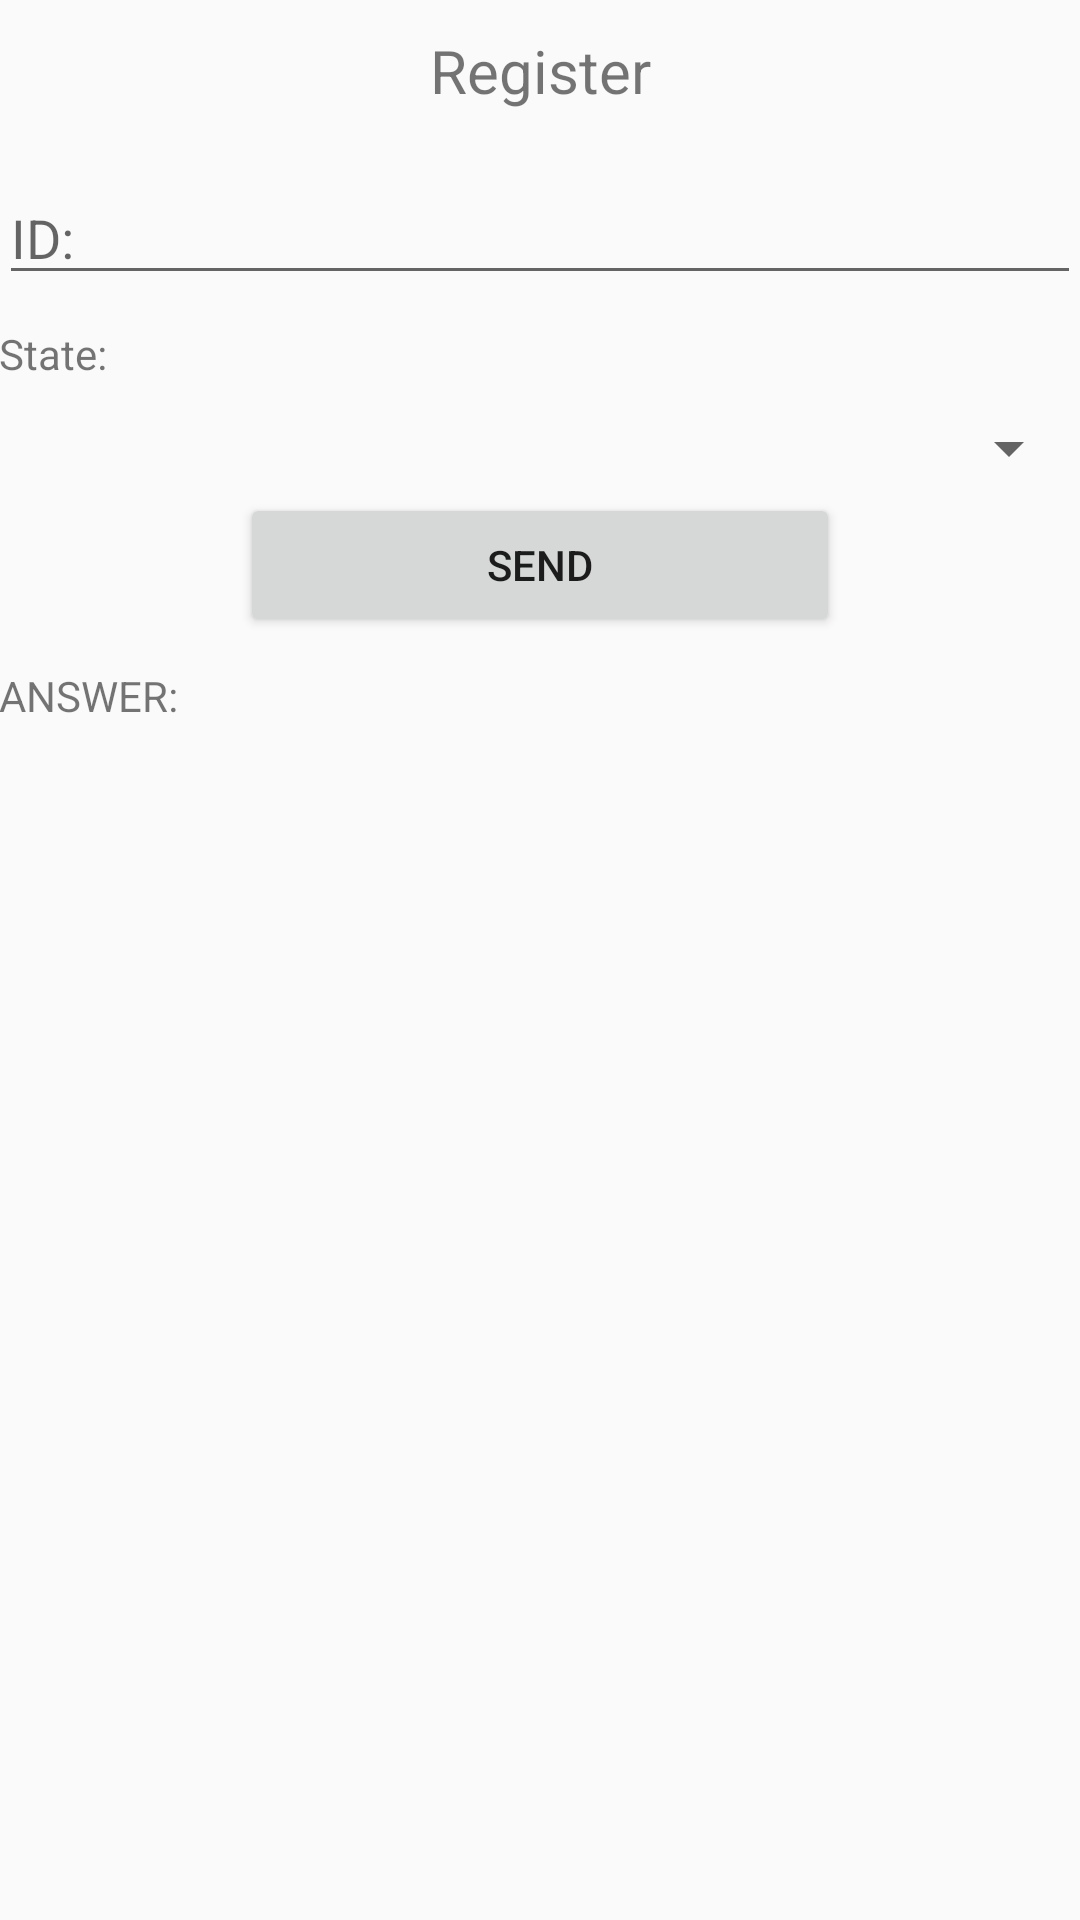

Produce the Android XML layout that renders to this screen, including the resource entries it uses.
<!-- AndroidManifest.xml: application theme AppTheme -->
<!-- res/layout/fragment_register_user.xml -->
<ScrollView xmlns:android="http://schemas.android.com/apk/res/android"
    xmlns:android1="http://schemas.android.com/apk/res/android"
    android:layout_width="fill_parent"
    android:layout_height="fill_parent"
    android:layout_gravity="center"
    android:orientation="vertical" >
    <LinearLayout xmlns:android="http://schemas.android.com/apk/res/android"
        xmlns:tools="http://schemas.android.com/tools"
        android:layout_width="match_parent"
        android:layout_height="match_parent"
        xmlns:app="http://schemas.android.com/apk/res-auto"
        android:paddingLeft="@dimen/activity_horizontal_margin"
        android:paddingRight="@dimen/activity_horizontal_margin"
        android:paddingTop="@dimen/activity_vertical_margin"
        android:paddingBottom="@dimen/activity_vertical_margin"
        android:orientation="vertical"
        tools:context="com.example.yogis.atemsaa_fragments.fragments.RegisterUserFragment">

        <TextView
            android:layout_width="match_parent"
            android:layout_height="wrap_content"
            android:text="@string/title_register"
            android:textSize="20sp"
            android:gravity="center"
            android:padding="10dp"
            android:layout_marginBottom="10dp"
            />

        <EditText
            android:id="@+id/id_register_user"
            android:layout_width="match_parent"
            android:layout_height="wrap_content"
            android:hint="ID:"
            android:layout_marginBottom="10dp"
            />

        <TextView
            android:id="@+id/txt_register_estado"
            android:layout_width="match_parent"
            android:layout_height="wrap_content"
            android:text="@string/state"
            android:layout_marginBottom="10dp"
            />

        <Spinner
            android:id="@+id/register_estado_de_usuario_spinner"
            android:layout_width="match_parent"
            android:layout_height="wrap_content"
            />

        <Button
            android:id="@+id/btn_register_usr"
            android:layout_width="200dp"
            android:layout_height="wrap_content"
            android:layout_gravity="center"
            android:layout_marginTop="3dp"
            android:text="@string/button_send"
            android:layout_marginBottom="10dp"
            />

        <TextView
            android:id="@+id/txt_rta_register_usr"
            android:layout_width="match_parent"
            android:layout_height="wrap_content"
            android:text="@string/respuesta_usr"
            />

        <TextView
            android:id="@+id/txt_view_rta_register"
            android:layout_width="wrap_content"
            android:layout_height="wrap_content"
            android:text="" />

        <TextView
            android:layout_width="wrap_content"
            android:layout_height="wrap_content"
            android:text="" />

    </LinearLayout>
</ScrollView>
<!-- resources referenced by this layout -->
<resources>
  <string name="button_send">Send</string>
  <string name="respuesta_usr">ANSWER:</string>
  <string name="state">State:</string>
  <string name="title_register">Register</string>
  <style name="AppTheme" parent="Theme.AppCompat.Light.DarkActionBar">
          
          <item name="colorPrimary">@color/colorPrimary</item>
          <item name="colorPrimaryDark">@color/colorPrimaryDark</item>
          <item name="colorAccent">@color/colorAccent</item>
      </style>
  <color name="colorPrimary">#3F51B5</color>
  <color name="colorPrimaryDark">#303F9F</color>
  <color name="colorAccent">#FF4081</color>
</resources>
